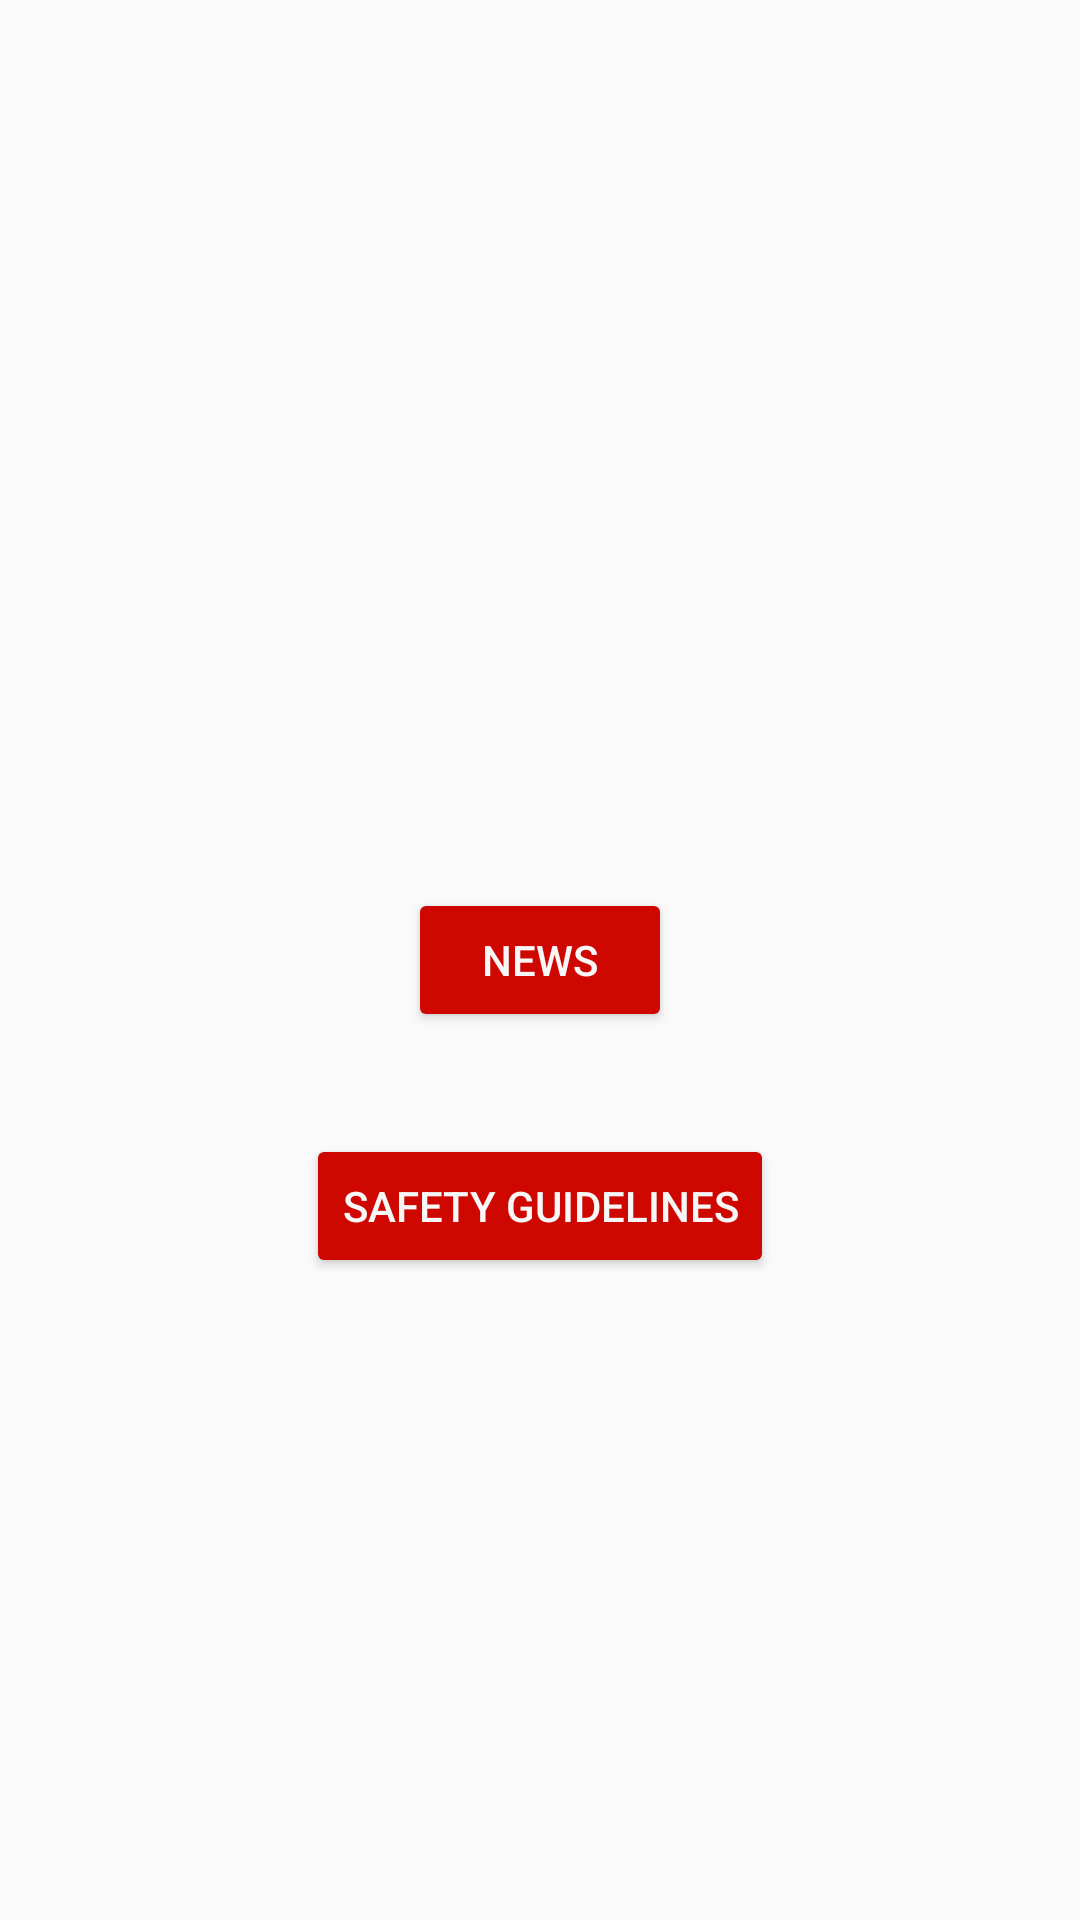

Write the Android layout XML for this screen, with the resource values it uses.
<!-- AndroidManifest.xml: application theme Theme.OurClimate -->
<!-- res/layout/activity_main.xml -->
<?xml version="1.0" encoding="utf-8"?>
<RelativeLayout xmlns:android="http://schemas.android.com/apk/res/android"
    xmlns:tools="http://schemas.android.com/tools"
    android:layout_width="match_parent"
    android:layout_height="match_parent"
    tools:context=".MainActivity">

    <Button
        android:id="@+id/newsBtn"
        android:layout_width="wrap_content"
        android:layout_height="wrap_content"
        android:layout_centerInParent="true"
        android:backgroundTint="@color/red"
        android:text="News"
        android:textColor="@color/white" />

    <Button
        android:id="@+id/safetyGuidelinesBtn"
        android:layout_width="wrap_content"
        android:layout_height="wrap_content"
        android:layout_alignBottom="@id/newsBtn"
        android:layout_alignParentBottom="true"
        android:layout_centerInParent="true"
        android:layout_marginBottom="214dp"
        android:backgroundTint="@color/red"
        android:text="Safety Guidelines"
        android:textColor="@color/white" />

</RelativeLayout>
<!-- resources referenced by this layout -->
<resources>
  <color name="red">#CE0700</color>
  <color name="white">#F7F7F7</color>
  <style name="Theme.OurClimate" parent="Theme.AppCompat.DayNight.NoActionBar">
          
          <item name="colorPrimary">@color/white</item>
          <item name="colorPrimaryVariant">@color/grey</item>
          <item name="colorOnPrimary">@color/black</item>
  
          
          <item name="android:statusBarColor" tools:targetApi="l">?attr/colorOnPrimary</item>
          
      </style>
  <color name="grey">#C0C0C0</color>
  <color name="black">#191819</color>
</resources>
